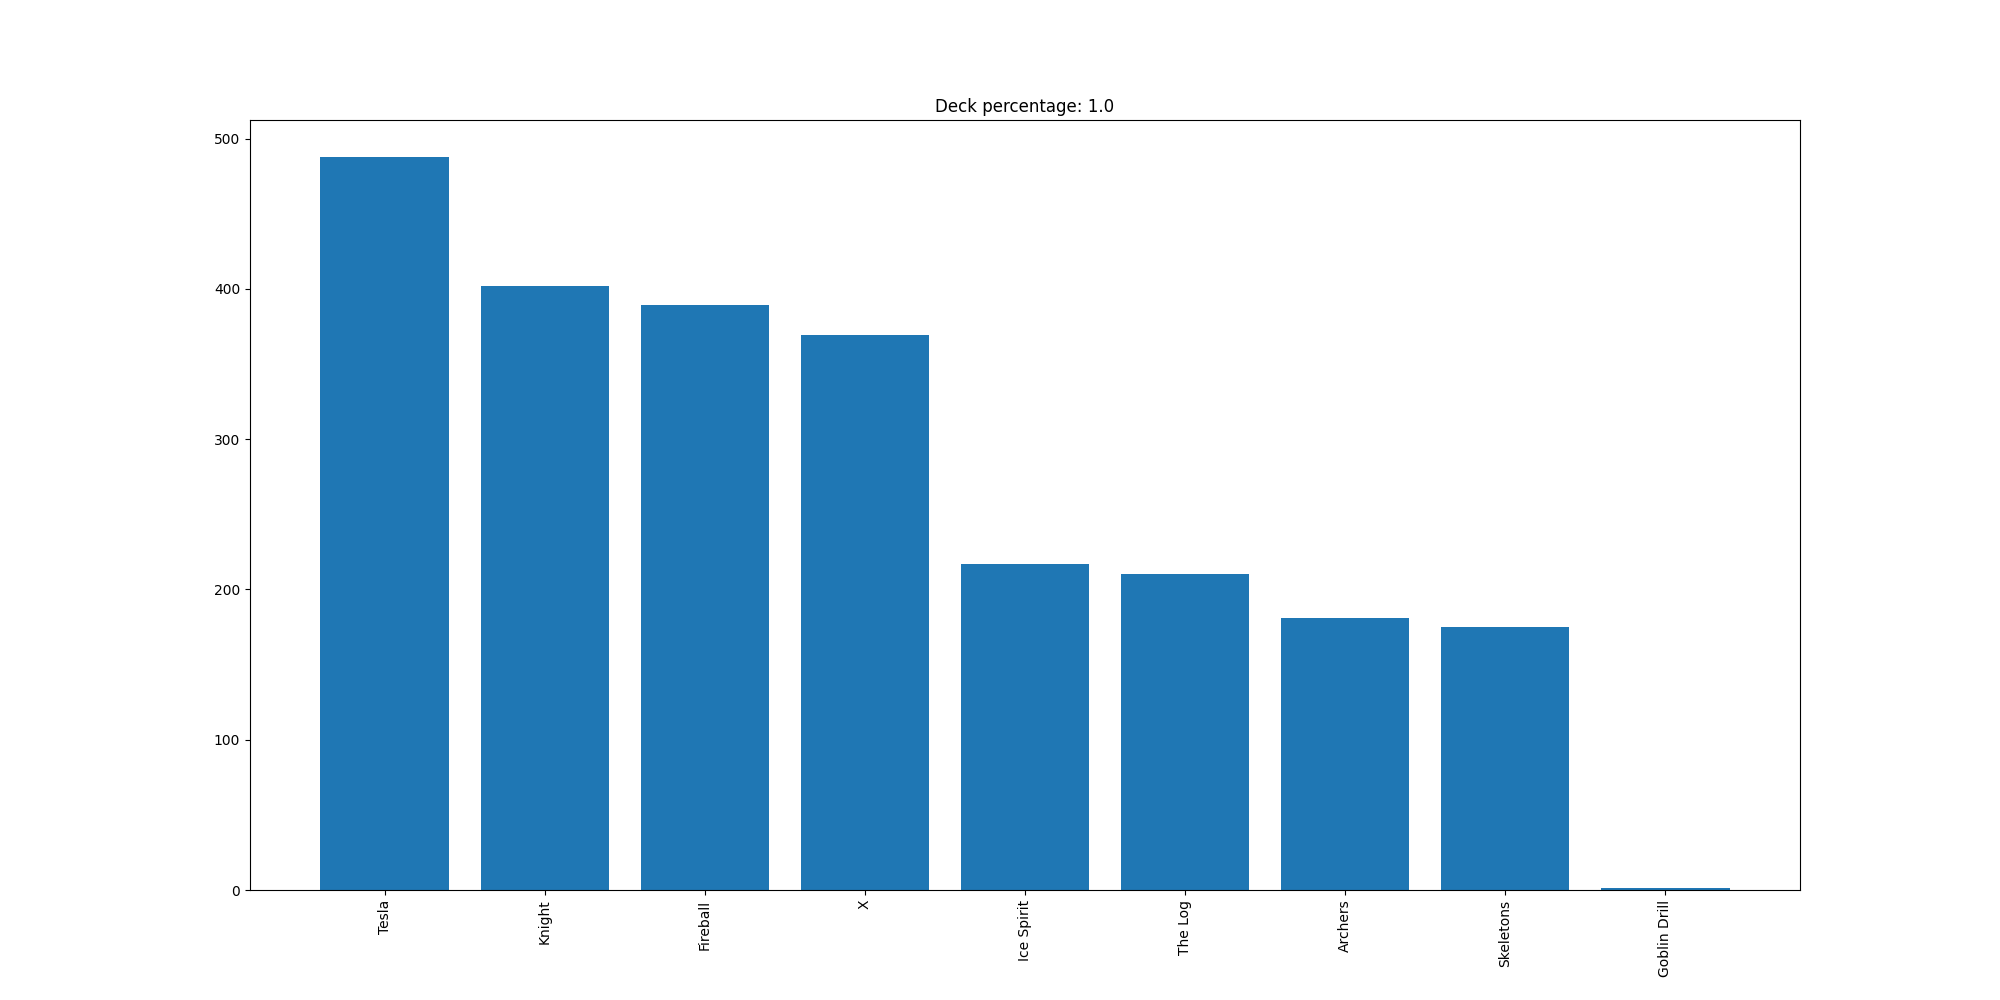

Data behind this chart, as committed beside it:
Tesla, 488
Knight, 402
Fireball, 389
X, 369
Ice Spirit, 217
The Log, 210
Archers, 181
Skeletons, 175
Goblin Drill, 1
